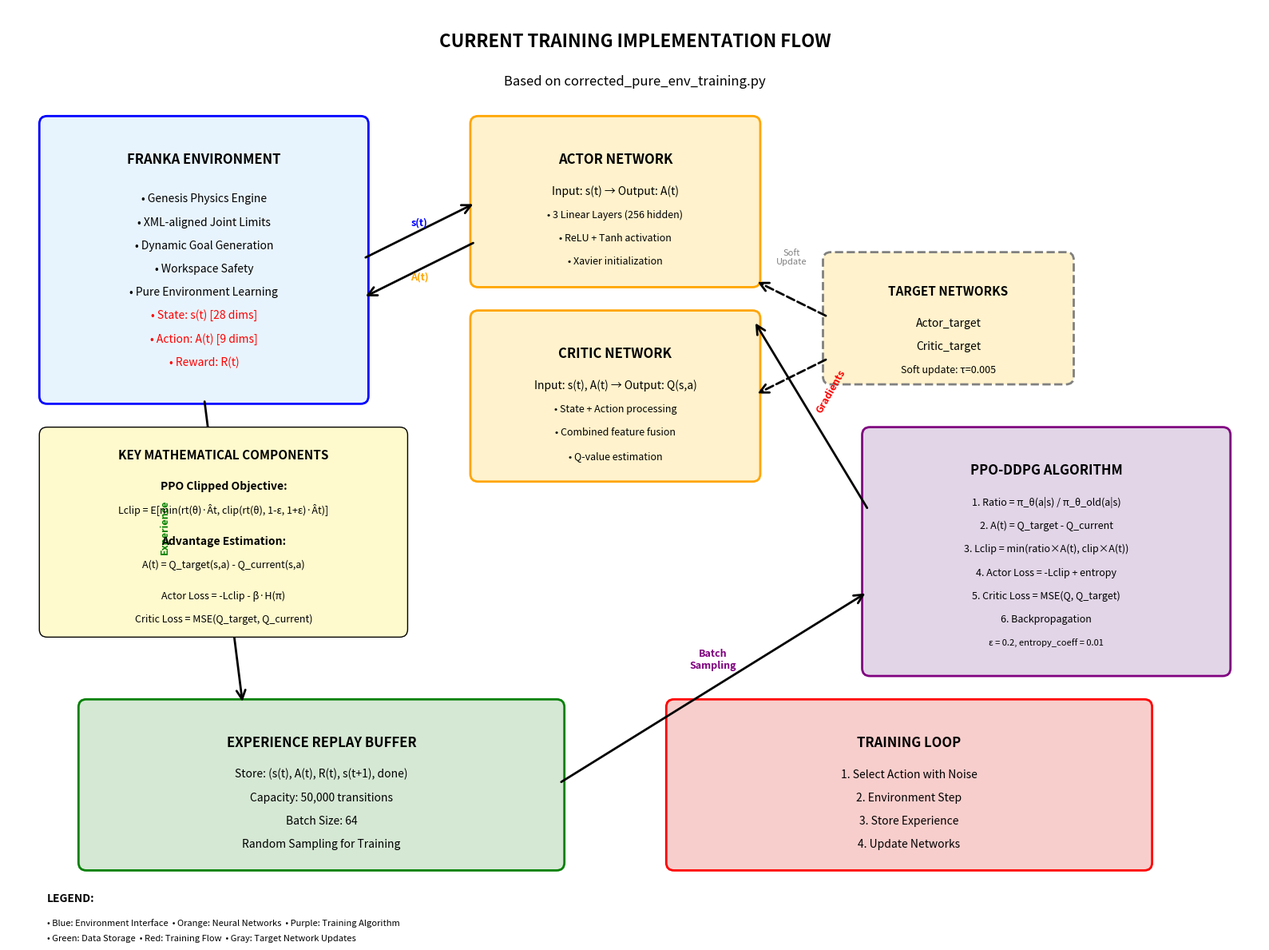
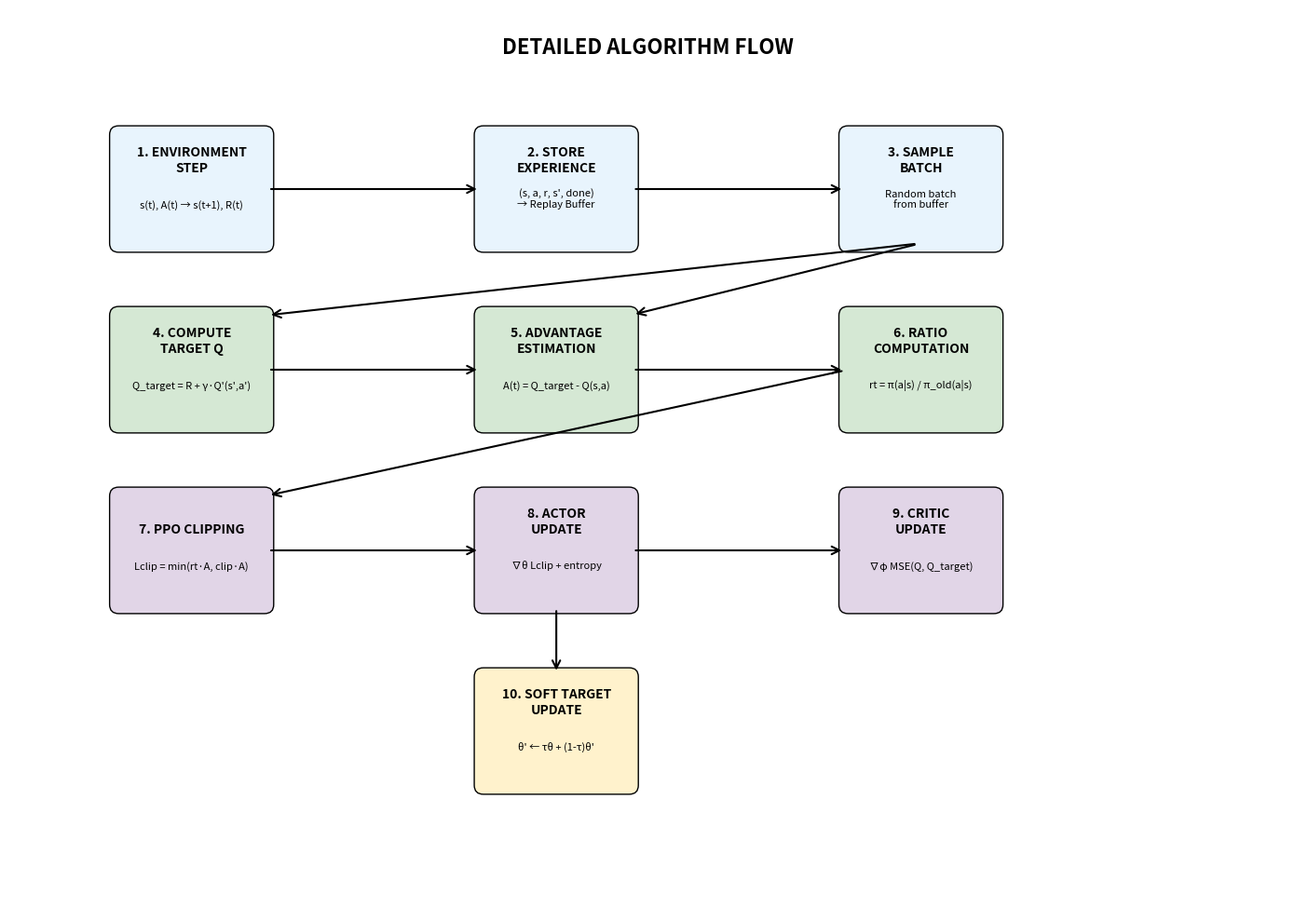

Write Python code to recreate these figures, in order.
#!/usr/bin/env python3
"""
Training Diagram Generator
Creates a visual representation of the current training implementation
to compare with the JPEG diagram
"""

import matplotlib.pyplot as plt
import matplotlib.patches as patches
from matplotlib.patches import FancyBboxPatch, ConnectionPatch
import numpy as np

def create_training_diagram():
    """Create comprehensive training flow diagram"""
    
    # Create figure with high DPI for clarity
    fig, ax = plt.subplots(1, 1, figsize=(16, 12))
    ax.set_xlim(0, 16)
    ax.set_ylim(0, 12)
    ax.axis('off')
    
    # Color scheme
    colors = {
        'environment': '#E8F4FD',  # Light blue
        'networks': '#FFF2CC',     # Light yellow
        'training': '#E1D5E7',     # Light purple
        'data': '#D5E8D4',         # Light green
        'flow': '#F8CECC',         # Light red
        'text': '#000000'          # Black
    }
    
    # Title
    ax.text(8, 11.5, 'CURRENT TRAINING IMPLEMENTATION FLOW', 
            fontsize=16, fontweight='bold', ha='center')
    ax.text(8, 11, 'Based on corrected_pure_env_training.py', 
            fontsize=12, ha='center', style='italic')
    
    # ============================================================================
    # ENVIRONMENT SECTION (Left side)
    # ============================================================================
    
    # Environment box
    env_box = FancyBboxPatch((0.5, 7), 4, 3.5, 
                             boxstyle="round,pad=0.1", 
                             facecolor=colors['environment'],
                             edgecolor='blue', linewidth=2)
    ax.add_patch(env_box)
    ax.text(2.5, 10, 'FRANKA ENVIRONMENT', fontsize=12, fontweight='bold', ha='center')
    
    # Environment components
    ax.text(2.5, 9.5, '• Genesis Physics Engine', fontsize=10, ha='center')
    ax.text(2.5, 9.2, '• XML-aligned Joint Limits', fontsize=10, ha='center')
    ax.text(2.5, 8.9, '• Dynamic Goal Generation', fontsize=10, ha='center')
    ax.text(2.5, 8.6, '• Workspace Safety', fontsize=10, ha='center')
    ax.text(2.5, 8.3, '• Pure Environment Learning', fontsize=10, ha='center')
    ax.text(2.5, 8.0, '• State: s(t) [28 dims]', fontsize=10, ha='center', color='red')
    ax.text(2.5, 7.7, '• Action: A(t) [9 dims]', fontsize=10, ha='center', color='red')
    ax.text(2.5, 7.4, '• Reward: R(t)', fontsize=10, ha='center', color='red')
    
    # ============================================================================
    # NEURAL NETWORKS SECTION (Center)
    # ============================================================================
    
    # Actor Network
    actor_box = FancyBboxPatch((6, 8.5), 3.5, 2, 
                               boxstyle="round,pad=0.1", 
                               facecolor=colors['networks'],
                               edgecolor='orange', linewidth=2)
    ax.add_patch(actor_box)
    ax.text(7.75, 10, 'ACTOR NETWORK', fontsize=12, fontweight='bold', ha='center')
    ax.text(7.75, 9.6, 'Input: s(t) → Output: A(t)', fontsize=10, ha='center')
    ax.text(7.75, 9.3, '• 3 Linear Layers (256 hidden)', fontsize=9, ha='center')
    ax.text(7.75, 9.0, '• ReLU + Tanh activation', fontsize=9, ha='center')
    ax.text(7.75, 8.7, '• Xavier initialization', fontsize=9, ha='center')
    
    # Critic Network
    critic_box = FancyBboxPatch((6, 6), 3.5, 2, 
                                boxstyle="round,pad=0.1", 
                                facecolor=colors['networks'],
                                edgecolor='orange', linewidth=2)
    ax.add_patch(critic_box)
    ax.text(7.75, 7.5, 'CRITIC NETWORK', fontsize=12, fontweight='bold', ha='center')
    ax.text(7.75, 7.1, 'Input: s(t), A(t) → Output: Q(s,a)', fontsize=10, ha='center')
    ax.text(7.75, 6.8, '• State + Action processing', fontsize=9, ha='center')
    ax.text(7.75, 6.5, '• Combined feature fusion', fontsize=9, ha='center')
    ax.text(7.75, 6.2, '• Q-value estimation', fontsize=9, ha='center')
    
    # Target Networks
    target_box = FancyBboxPatch((10.5, 7.25), 3, 1.5, 
                                boxstyle="round,pad=0.1", 
                                facecolor=colors['networks'],
                                edgecolor='gray', linewidth=2, linestyle='--')
    ax.add_patch(target_box)
    ax.text(12, 8.3, 'TARGET NETWORKS', fontsize=11, fontweight='bold', ha='center')
    ax.text(12, 7.9, 'Actor_target', fontsize=10, ha='center')
    ax.text(12, 7.6, 'Critic_target', fontsize=10, ha='center')
    ax.text(12, 7.3, 'Soft update: τ=0.005', fontsize=9, ha='center')
    
    # ============================================================================
    # TRAINING ALGORITHM SECTION (Right side)
    # ============================================================================
    
    # PPO-DDPG Algorithm
    algo_box = FancyBboxPatch((11, 3.5), 4.5, 3, 
                              boxstyle="round,pad=0.1", 
                              facecolor=colors['training'],
                              edgecolor='purple', linewidth=2)
    ax.add_patch(algo_box)
    ax.text(13.25, 6, 'PPO-DDPG ALGORITHM', fontsize=12, fontweight='bold', ha='center')
    
    # PPO Components
    ax.text(13.25, 5.6, '1. Ratio = π_θ(a|s) / π_θ_old(a|s)', fontsize=9, ha='center')
    ax.text(13.25, 5.3, '2. A(t) = Q_target - Q_current', fontsize=9, ha='center')
    ax.text(13.25, 5.0, '3. Lclip = min(ratio×A(t), clip×A(t))', fontsize=9, ha='center')
    ax.text(13.25, 4.7, '4. Actor Loss = -Lclip + entropy', fontsize=9, ha='center')
    ax.text(13.25, 4.4, '5. Critic Loss = MSE(Q, Q_target)', fontsize=9, ha='center')
    ax.text(13.25, 4.1, '6. Backpropagation', fontsize=9, ha='center')
    ax.text(13.25, 3.8, 'ε = 0.2, entropy_coeff = 0.01', fontsize=8, ha='center', style='italic')
    
    # ============================================================================
    # EXPERIENCE REPLAY SECTION (Bottom)
    # ============================================================================
    
    # Experience Replay Buffer
    replay_box = FancyBboxPatch((1, 1), 6, 2, 
                                boxstyle="round,pad=0.1", 
                                facecolor=colors['data'],
                                edgecolor='green', linewidth=2)
    ax.add_patch(replay_box)
    ax.text(4, 2.5, 'EXPERIENCE REPLAY BUFFER', fontsize=12, fontweight='bold', ha='center')
    ax.text(4, 2.1, 'Store: (s(t), A(t), R(t), s(t+1), done)', fontsize=10, ha='center')
    ax.text(4, 1.8, 'Capacity: 50,000 transitions', fontsize=10, ha='center')
    ax.text(4, 1.5, 'Batch Size: 64', fontsize=10, ha='center')
    ax.text(4, 1.2, 'Random Sampling for Training', fontsize=10, ha='center')
    
    # Training Loop
    loop_box = FancyBboxPatch((8.5, 1), 6, 2, 
                              boxstyle="round,pad=0.1", 
                              facecolor=colors['flow'],
                              edgecolor='red', linewidth=2)
    ax.add_patch(loop_box)
    ax.text(11.5, 2.5, 'TRAINING LOOP', fontsize=12, fontweight='bold', ha='center')
    ax.text(11.5, 2.1, '1. Select Action with Noise', fontsize=10, ha='center')
    ax.text(11.5, 1.8, '2. Environment Step', fontsize=10, ha='center')
    ax.text(11.5, 1.5, '3. Store Experience', fontsize=10, ha='center')
    ax.text(11.5, 1.2, '4. Update Networks', fontsize=10, ha='center')
    
    # ============================================================================
    # ARROWS AND CONNECTIONS
    # ============================================================================
    
    # Environment to Networks
    arrow1 = ConnectionPatch((4.5, 8.75), (6, 9.5), "data", "data",
                           arrowstyle="->", shrinkA=5, shrinkB=5, 
                           mutation_scale=20, fc="blue", lw=2)
    ax.add_patch(arrow1)
    ax.text(5.25, 9.2, 's(t)', fontsize=9, ha='center', color='blue', fontweight='bold')
    
    # Actor to Environment
    arrow2 = ConnectionPatch((6, 9), (4.5, 8.25), "data", "data",
                           arrowstyle="->", shrinkA=5, shrinkB=5, 
                           mutation_scale=20, fc="orange", lw=2)
    ax.add_patch(arrow2)
    ax.text(5.25, 8.5, 'A(t)', fontsize=9, ha='center', color='orange', fontweight='bold')
    
    # Environment to Replay Buffer
    arrow3 = ConnectionPatch((2.5, 7), (3, 3), "data", "data",
                           arrowstyle="->", shrinkA=5, shrinkB=5, 
                           mutation_scale=20, fc="green", lw=2)
    ax.add_patch(arrow3)
    ax.text(2, 5, 'Experience', fontsize=9, ha='center', color='green', 
            fontweight='bold', rotation=90)
    
    # Replay Buffer to Training
    arrow4 = ConnectionPatch((7, 2), (11, 4.5), "data", "data",
                           arrowstyle="->", shrinkA=5, shrinkB=5, 
                           mutation_scale=20, fc="purple", lw=2)
    ax.add_patch(arrow4)
    ax.text(9, 3.5, 'Batch\nSampling', fontsize=9, ha='center', color='purple', fontweight='bold')
    
    # Training to Networks (Gradients)
    arrow5 = ConnectionPatch((11, 5.5), (9.5, 8), "data", "data",
                           arrowstyle="->", shrinkA=5, shrinkB=5, 
                           mutation_scale=20, fc="red", lw=2)
    ax.add_patch(arrow5)
    ax.text(10.5, 6.8, 'Gradients', fontsize=9, ha='center', color='red', 
            fontweight='bold', rotation=60)
    
    # Target Network Updates
    arrow6 = ConnectionPatch((10.5, 8), (9.5, 8.5), "data", "data",
                           arrowstyle="->", shrinkA=5, shrinkB=5, 
                           mutation_scale=20, fc="gray", lw=2, linestyle='--')
    ax.add_patch(arrow6)
    ax.text(10, 8.7, 'Soft\nUpdate', fontsize=8, ha='center', color='gray')
    
    arrow7 = ConnectionPatch((10.5, 7.5), (9.5, 7), "data", "data",
                           arrowstyle="->", shrinkA=5, shrinkB=5, 
                           mutation_scale=20, fc="gray", lw=2, linestyle='--')
    ax.add_patch(arrow7)
    
    # ============================================================================
    # MATHEMATICAL FORMULAS
    # ============================================================================
    
    # Key formulas box
    formula_box = FancyBboxPatch((0.5, 4), 4.5, 2.5, 
                                 boxstyle="round,pad=0.1", 
                                 facecolor='#FFFACD',
                                 edgecolor='black', linewidth=1)
    ax.add_patch(formula_box)
    ax.text(2.75, 6.2, 'KEY MATHEMATICAL COMPONENTS', fontsize=11, fontweight='bold', ha='center')
    
    ax.text(2.75, 5.8, 'PPO Clipped Objective:', fontsize=10, ha='center', fontweight='bold')
    ax.text(2.75, 5.5, 'Lclip = E[min(rt(θ)·Ât, clip(rt(θ), 1-ε, 1+ε)·Ât)]', fontsize=9, ha='center')
    
    ax.text(2.75, 5.1, 'Advantage Estimation:', fontsize=10, ha='center', fontweight='bold')
    ax.text(2.75, 4.8, 'A(t) = Q_target(s,a) - Q_current(s,a)', fontsize=9, ha='center')
    
    ax.text(2.75, 4.4, 'Actor Loss = -Lclip - β·H(π)', fontsize=9, ha='center')
    ax.text(2.75, 4.1, 'Critic Loss = MSE(Q_target, Q_current)', fontsize=9, ha='center')
    
    # ============================================================================
    # LEGEND
    # ============================================================================
    
    ax.text(0.5, 0.5, 'LEGEND:', fontsize=10, fontweight='bold')
    ax.text(0.5, 0.2, '• Blue: Environment Interface  • Orange: Neural Networks  • Purple: Training Algorithm', fontsize=8)
    ax.text(0.5, 0.0, '• Green: Data Storage  • Red: Training Flow  • Gray: Target Network Updates', fontsize=8)
    
    plt.tight_layout()
    plt.savefig('current_training_diagram.png', dpi=300, bbox_inches='tight', 
                facecolor='white', edgecolor='none')
    plt.savefig('current_training_diagram.pdf', bbox_inches='tight', 
                facecolor='white', edgecolor='none')
    
    print("✅ Training diagram saved as:")
    print("   📊 current_training_diagram.png (High-res image)")
    print("   📄 current_training_diagram.pdf (Vector format)")
    
    plt.show()

def create_detailed_algorithm_flow():
    """Create detailed algorithm flow diagram"""
    
    fig, ax = plt.subplots(1, 1, figsize=(14, 10))
    ax.set_xlim(0, 14)
    ax.set_ylim(0, 10)
    ax.axis('off')
    
    # Title
    ax.text(7, 9.5, 'DETAILED ALGORITHM FLOW', 
            fontsize=16, fontweight='bold', ha='center')
    
    # Step boxes
    steps = [
        (2, 8, "1. ENVIRONMENT\nSTEP", "s(t), A(t) → s(t+1), R(t)"),
        (6, 8, "2. STORE\nEXPERIENCE", "(s, a, r, s', done)\n→ Replay Buffer"),
        (10, 8, "3. SAMPLE\nBATCH", "Random batch\nfrom buffer"),
        (2, 6, "4. COMPUTE\nTARGET Q", "Q_target = R + γ·Q'(s',a')"),
        (6, 6, "5. ADVANTAGE\nESTIMATION", "A(t) = Q_target - Q(s,a)"),
        (10, 6, "6. RATIO\nCOMPUTATION", "rt = π(a|s) / π_old(a|s)"),
        (2, 4, "7. PPO CLIPPING", "Lclip = min(rt·A, clip·A)"),
        (6, 4, "8. ACTOR\nUPDATE", "∇θ Lclip + entropy"),
        (10, 4, "9. CRITIC\nUPDATE", "∇φ MSE(Q, Q_target)"),
        (6, 2, "10. SOFT TARGET\nUPDATE", "θ' ← τθ + (1-τ)θ'")
    ]
    
    for i, (x, y, title, desc) in enumerate(steps):
        # Color based on step type
        if i < 3:
            color = '#E8F4FD'  # Environment steps - blue
        elif i < 6:
            color = '#D5E8D4'  # Data processing - green
        elif i < 9:
            color = '#E1D5E7'  # Network updates - purple
        else:
            color = '#FFF2CC'  # Target updates - yellow
        
        box = FancyBboxPatch((x-0.8, y-0.6), 1.6, 1.2, 
                             boxstyle="round,pad=0.1", 
                             facecolor=color,
                             edgecolor='black', linewidth=1)
        ax.add_patch(box)
        ax.text(x, y+0.2, title, fontsize=10, fontweight='bold', ha='center')
        ax.text(x, y-0.2, desc, fontsize=8, ha='center')
    
    # Add arrows between steps
    arrows = [
        ((2.8, 8), (5.2, 8)),    # 1→2
        ((6.8, 8), (9.2, 8)),    # 2→3
        ((10, 7.4), (6.8, 6.6)), # 3→5
        ((10, 7.4), (2.8, 6.6)), # 3→4
        ((2.8, 6), (5.2, 6)),    # 4→5
        ((6.8, 6), (9.2, 6)),    # 5→6
        ((9.2, 6), (2.8, 4.6)),  # 6→7
        ((2.8, 4), (5.2, 4)),    # 7→8
        ((6.8, 4), (9.2, 4)),    # 8→9
        ((6, 3.4), (6, 2.6))     # 9→10
    ]
    
    for start, end in arrows:
        arrow = ConnectionPatch(start, end, "data", "data",
                               arrowstyle="->", shrinkA=5, shrinkB=5, 
                               mutation_scale=15, fc="black", lw=1.5)
        ax.add_patch(arrow)
    
    plt.tight_layout()
    plt.savefig('detailed_algorithm_flow.png', dpi=300, bbox_inches='tight', 
                facecolor='white', edgecolor='none')
    
    print("✅ Detailed algorithm flow saved as:")
    print("   📊 detailed_algorithm_flow.png")
    
    plt.show()

if __name__ == "__main__":
    print("🎨 Generating training diagrams...")
    print("\n1. Creating comprehensive training flow diagram...")
    create_training_diagram()
    
    print("\n2. Creating detailed algorithm flow diagram...")
    create_detailed_algorithm_flow()
    
    print("\n🎯 Compare these diagrams with your JPEG image to verify alignment!")
